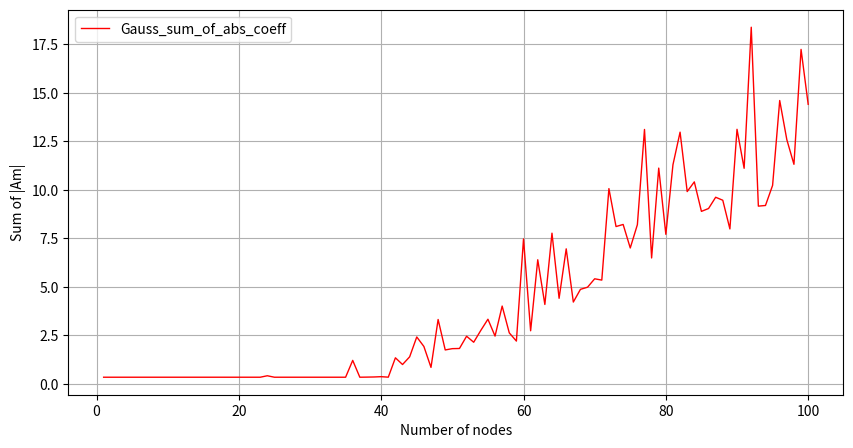

This figure's Python source:
import numpy as np
import matplotlib.pyplot as plt
from scipy import integrate
import warnings
warnings.filterwarnings("ignore")

# def function(x):
#     return 1.3*np.cos(3.5*x) * np.exp(2*x/3) + 6*np.sin(4.5*x) * np.exp(-x/8) + 5*x
def function(t):
    b = 3.2
    return 1.3 * np.cos(3.5 * (b - t)) * np.exp(2 * (b - t) / 3) + 6 * np.sin(4.5 * (b - t)) * np.exp(-(b - t) / 8) + 5 * (b - t)


def Integ_function(t):
    b = 3.2
    return (1.3*np.cos(3.5*(b-t))*np.exp(2*(b-t)/3) + 6*np.sin(4.5*(b-t))*np.exp(-(b-t)/8) + 5*(b-t))/t**0.25

# def function(t):
#     return 3 * np.cos(1.6 - 0.5 * t) * np.exp((3.2 - t)/4) + 5 * np.sin(8 - 2.5 * t) * np.exp((t - 3.2)/3) + 6.4 - 2 * t
#
# def Integ_function(t):
#     f = 3 * np.cos(1.6 - 0.5 * t) * np.exp((3.2 - t)/4) + 5 * np.sin(8 - 2.5 * t) * np.exp((t - 3.2)/3) + 6.4 - 2 * t
#     return f / t**0.25


def get_func_moments(a, b, k):
    return 4/(4 * k + 3) * (b**(k + 3/4) - a**(k + 3/4))
    # return 4/(4*k + 3) * (b-a)**(k + 3/4)
def ISquareProcess(cnt_nodes, start_params, flag = False):

    a, b, betta = start_params
    n = cnt_nodes
    x_nodes = np.linspace(a, b, cnt_nodes)

    func_moments = [get_func_moments(a, b, i) for i in range(n)]
    # A_matrix = np.array([[x_nodes[j]**i for j in range(n)]for i in range(n)])
    A_matrix = np.vander(x_nodes, increasing=True).T

    A_array = np.linalg.solve(A_matrix, func_moments)
    if flag == True:
        return A_array
    return sum(A_array*np.array([function(t) for t in x_nodes])), x_nodes

def GaussSquareProcess(cnt_nodes, start_params, flag = False):
    n = cnt_nodes
    a, b, betta = start_params
    all_func_moments = np.array([get_func_moments(a, b, i) for i in range(2*n)])

    a_find_vector_b = -all_func_moments[n:]
    a_find_matrix_A = np.array([[all_func_moments[j+i] for j in range(n)]for i in range(n)])

    a_array = np.linalg.solve(a_find_matrix_A, a_find_vector_b)
    a_array = np.flip(a_array, axis=0)
    a_array = np.insert(a_array, 0,1)
    roots_nodes = np.roots(a_array)
    roots_nodes.sort()
    # print(roots_nodes)

    A_find_matrix_A = np.array([[roots_nodes[j]**i for j in range(n)] for i in range(n)])
    # A_find_matrix_A = np.vander(roots_nodes, increasing=True).T

    A_find_vector_b = np.array(all_func_moments[:n])

    A_array = np.linalg.solve(A_find_matrix_A, A_find_vector_b)
    if flag == True:
        return A_array
    # print(A_array)
    # if roots_nodes[0] < a or roots_nodes[-1] > b:
    #     print(f'Error for {n} nodes, {A_array}')
    return sum(A_array*np.array([function(t) for t in roots_nodes])), roots_nodes

def Composite_Quadrature_forms(start_params, k, cnt_nodes, flag = 'Newton'):
    a, b, betta = start_params
    sections = np.linspace(a, b, k)
    result = 0
    all_sections = [] #Может понадобиться для постороения графиков
    if flag == 'Newton':
        for i in range(len(sections) - 1):
            a, b = sections[i], sections[i+1]

            N_result_on_section, N_x_nodes_on_section = ISquareProcess(cnt_nodes, (a, b, betta))
            result += N_result_on_section
            all_sections.append(N_x_nodes_on_section)
        return result, all_sections
    else:
        for i in range(len(sections) - 1):
            a, b = sections[i], sections[i + 1]
            G_result_on_section, G_x_nodes_on_section = GaussSquareProcess(cnt_nodes, (a, b, betta))
            result += G_result_on_section
            all_sections.append(G_x_nodes_on_section)
        return result, all_sections





def compare_error_rate(my_result, start_params, flag = 'Newton_Cotes'):
    a, b, betta = start_params
    scipy_result = integrate.quad(Integ_function, a, b, epsabs=1.0e-14, epsrel=1.0e-13)
    print(f"{flag} error rate: {abs(my_result - scipy_result[0])}")
    return 0

# |An| от количества узлов
def get_graph_1(cnt_nodes, start_params):
    arr_nodes = np.arange(1, cnt_nodes+1)
    arr_nodes_2 = np.arange(1, 10)
    Newton_coeff = np.log10([sum(abs(ISquareProcess(cnt, start_params, True))) for cnt in range(1, cnt_nodes+1)])
    Gauss_coeff = np.log10([sum(abs(GaussSquareProcess(cnt, start_params, True))) for cnt in range(1, 10)])
    fig, ax = plt.subplots(figsize=(10, 5))
    ax.plot(arr_nodes, Newton_coeff, color = 'green', linewidth = 2, label = 'Newton_sum_of_abs_coeff')
    ax.plot(arr_nodes_2, Gauss_coeff, color = 'red', linewidth = 1, label = 'Gauss_sum_of_abs_coeff')
    ax.set_xlabel('Number of nodes')
    ax.set_ylabel('Sum of |Am|')
    ax.legend()
    ax.grid('--')
    plt.show()

def get_graph_1_new(cnt_nodes, start_params):
    arr_nodes = np.arange(1, cnt_nodes + 1)
    Gauss_coeff = np.log10([sum(abs(GaussSquareProcess(cnt, start_params, True))) for cnt in range(1, cnt_nodes + 1)])
    fig, ax = plt.subplots(figsize=(10, 5))
    ax.plot(arr_nodes, Gauss_coeff, color='red', linewidth=1, label='Gauss_sum_of_abs_coeff')
    ax.set_xlabel('Number of nodes')
    ax.set_ylabel('Sum of |Am|')
    ax.legend()
    ax.grid('--')
    plt.show()


# Абсолютная погрешность от количества узлов
def get_graph_2(cnt_nodes, start_params):
    arr_nodes = np.arange(1, cnt_nodes+1)
    arr_nodes_2 = np.arange(1, 10)
    scipy_result = integrate.quad(Integ_function, a, b, epsabs=1.0e-14, epsrel=1.0e-13)

    Newton_abs_error = np.log10([abs(ISquareProcess(cnt, start_params)[0] - scipy_result[0]) for cnt in range(1, cnt_nodes+1)])
    Gauss_abs_error = np.log10([abs(GaussSquareProcess(cnt, start_params)[0] - scipy_result[0]) for cnt in range(1, 10)])

    fig, axs = plt.subplots(figsize = (10, 5))
    axs.plot(arr_nodes, Newton_abs_error, color = 'green', linewidth = 3, label = 'Newton_abs_error')
    axs.plot(arr_nodes_2, Gauss_abs_error, color = 'red', linewidth = 2, label = 'Gauss_abs_error')
    axs.set_xlabel('Number of nodes')
    axs.set_ylabel('Absolute error rate')
    axs.legend()
    axs.grid('--')
    plt.show()

# Абсолютная погрешность от количества разбиений
def get_graph_3(start_params, params_to_compose = (15, 3)):
    a, b, betta = start_params
    k, cnt_compose_nodes = params_to_compose
    arr_k = np.arange(1, k + 1)
    scipy_result = integrate.quad(Integ_function, a, b, epsabs=1.0e-14, epsrel=1.0e-13)

    Compose_Gauss = np.log10([abs(Composite_Quadrature_forms(start_params, k_cnt, cnt_compose_nodes, 'Gauss')[0] - scipy_result[0]) for k_cnt in arr_k])
    Compose_Newton = np.log10([abs(Composite_Quadrature_forms(start_params, k_cnt, cnt_compose_nodes, 'Newton')[0] - scipy_result[0]) for k_cnt in arr_k])

    fig, axs = plt.subplots(figsize=(10, 5))
    axs.plot(arr_k, Compose_Newton, 'pr-', label='Newton_composite_abs_error')
    axs.plot(arr_k, Compose_Gauss, 'pg-', label='Gauss_composite_abs_error')
    axs.set_xlabel('Number of division')
    axs.set_ylabel('Absolute error rate')
    axs.legend()
    axs.grid('--')
    plt.show()

def get_opt_h(start_params, params_to_compose, flag = 'Newton'):
    a, b, betta = start_params
    k, cnt_nodes, eps = params_to_compose
    L = 1.5
    h = (b - a) / k
    def get_m(h): # Процесс Эйткена
        S_h1 = Composite_Quadrature_forms(start_params, int(np.ceil((b - a) / h)), cnt_nodes, flag)[0]
        S_h2 = Composite_Quadrature_forms(start_params, int(np.ceil(L * (b - a) / h)), cnt_nodes, flag)[0]
        S_h3 = Composite_Quadrature_forms(start_params, int(np.ceil(L ** 2 * (b - a) / h)), cnt_nodes, flag)[0]
        m = - np.log(abs(S_h3 - S_h2) / abs(S_h2 - S_h1)) / np.log(L)
        return m
    R_h = 1
    i = 0
    while abs(R_h) > eps:
        i += 1
        m = get_m(h) # Процесс Эйткена
        S_h1 = Composite_Quadrature_forms(start_params, int(np.ceil((b - a) / h)), cnt_nodes, flag)[0]
        S_h2 = Composite_Quadrature_forms(start_params, int(np.ceil(L * (b - a) / h)), cnt_nodes, flag)[0]
        Cm = (abs(S_h2 - S_h1))/(h**m * (1 - L**(-m)))
        R_h = (abs(S_h2 - S_h1))/(1 - L**(-m))     # Правило Рунге
        print(f"i = {i} h = {'%.8f' % h}, k = {int(np.ceil((b - a) / h))} m = {'%.8f' % m} Cm = {'%.8f' % Cm} R_h = {R_h}")
        h = h / L
    # h *= 0.95
    print()
    new_k = int(np.ceil((b - a) / h))
    return new_k




# All parameters
a = 0.7
b = 3.2
alpha = 0
betta = 0.25


start_params = (a, b, betta)
cnt_nodes = 20

# Newton-Cotes ИКФ
# result_Newton, x_nodes_Newton = ISquareProcess(cnt_nodes, start_params)
# compare_error_rate(result_Newton, start_params)
#
# Gauss ИКФ
result_Gauss, new_nodes_Gauss = GaussSquareProcess(cnt_nodes, start_params)
# compare_error_rate(result_Gauss, start_params, 'Gauss')

# get_graph_1(cnt_nodes, start_params) # |An| от количества узлов
# get_graph_2(cnt_nodes, start_params) # Абсолютная погрешность от количества узлов
get_graph_1_new(100, start_params)


Compose_cnt_nodes = 3
eps = 10**-8
print('Compose Gauss process')
k_gauss = get_opt_h(start_params, (1, Compose_cnt_nodes, eps),  'Gauss')
print('Compose Newton-Cotes process')
k_newton = get_opt_h(start_params, (1, Compose_cnt_nodes, eps), 'Newton')
# # print(k_gauss)
# print(f"h_gauss = {(b - a)/ k_gauss}")
# # print(k_newton)
# print(f"h_newton = {(b - a)/ k_newton}")


result_GaussCompose, x_nodes_GaussCompose = Composite_Quadrature_forms(start_params, k_gauss, Compose_cnt_nodes, 'Gauss')

result_NewtonCompose, x_nodes_NewtonCompose = Composite_Quadrature_forms(start_params, k_newton, Compose_cnt_nodes)


# compare_error_rate(result_GaussCompose, start_params, 'Compose Gauss process')


# compare_error_rate(result_NewtonCompose, start_params, 'Compose Newton-Cotes process')
# print(x_nodes_NewtonCompose)

# get_graph_3(start_params, (100, 3)) # От количества разбиений